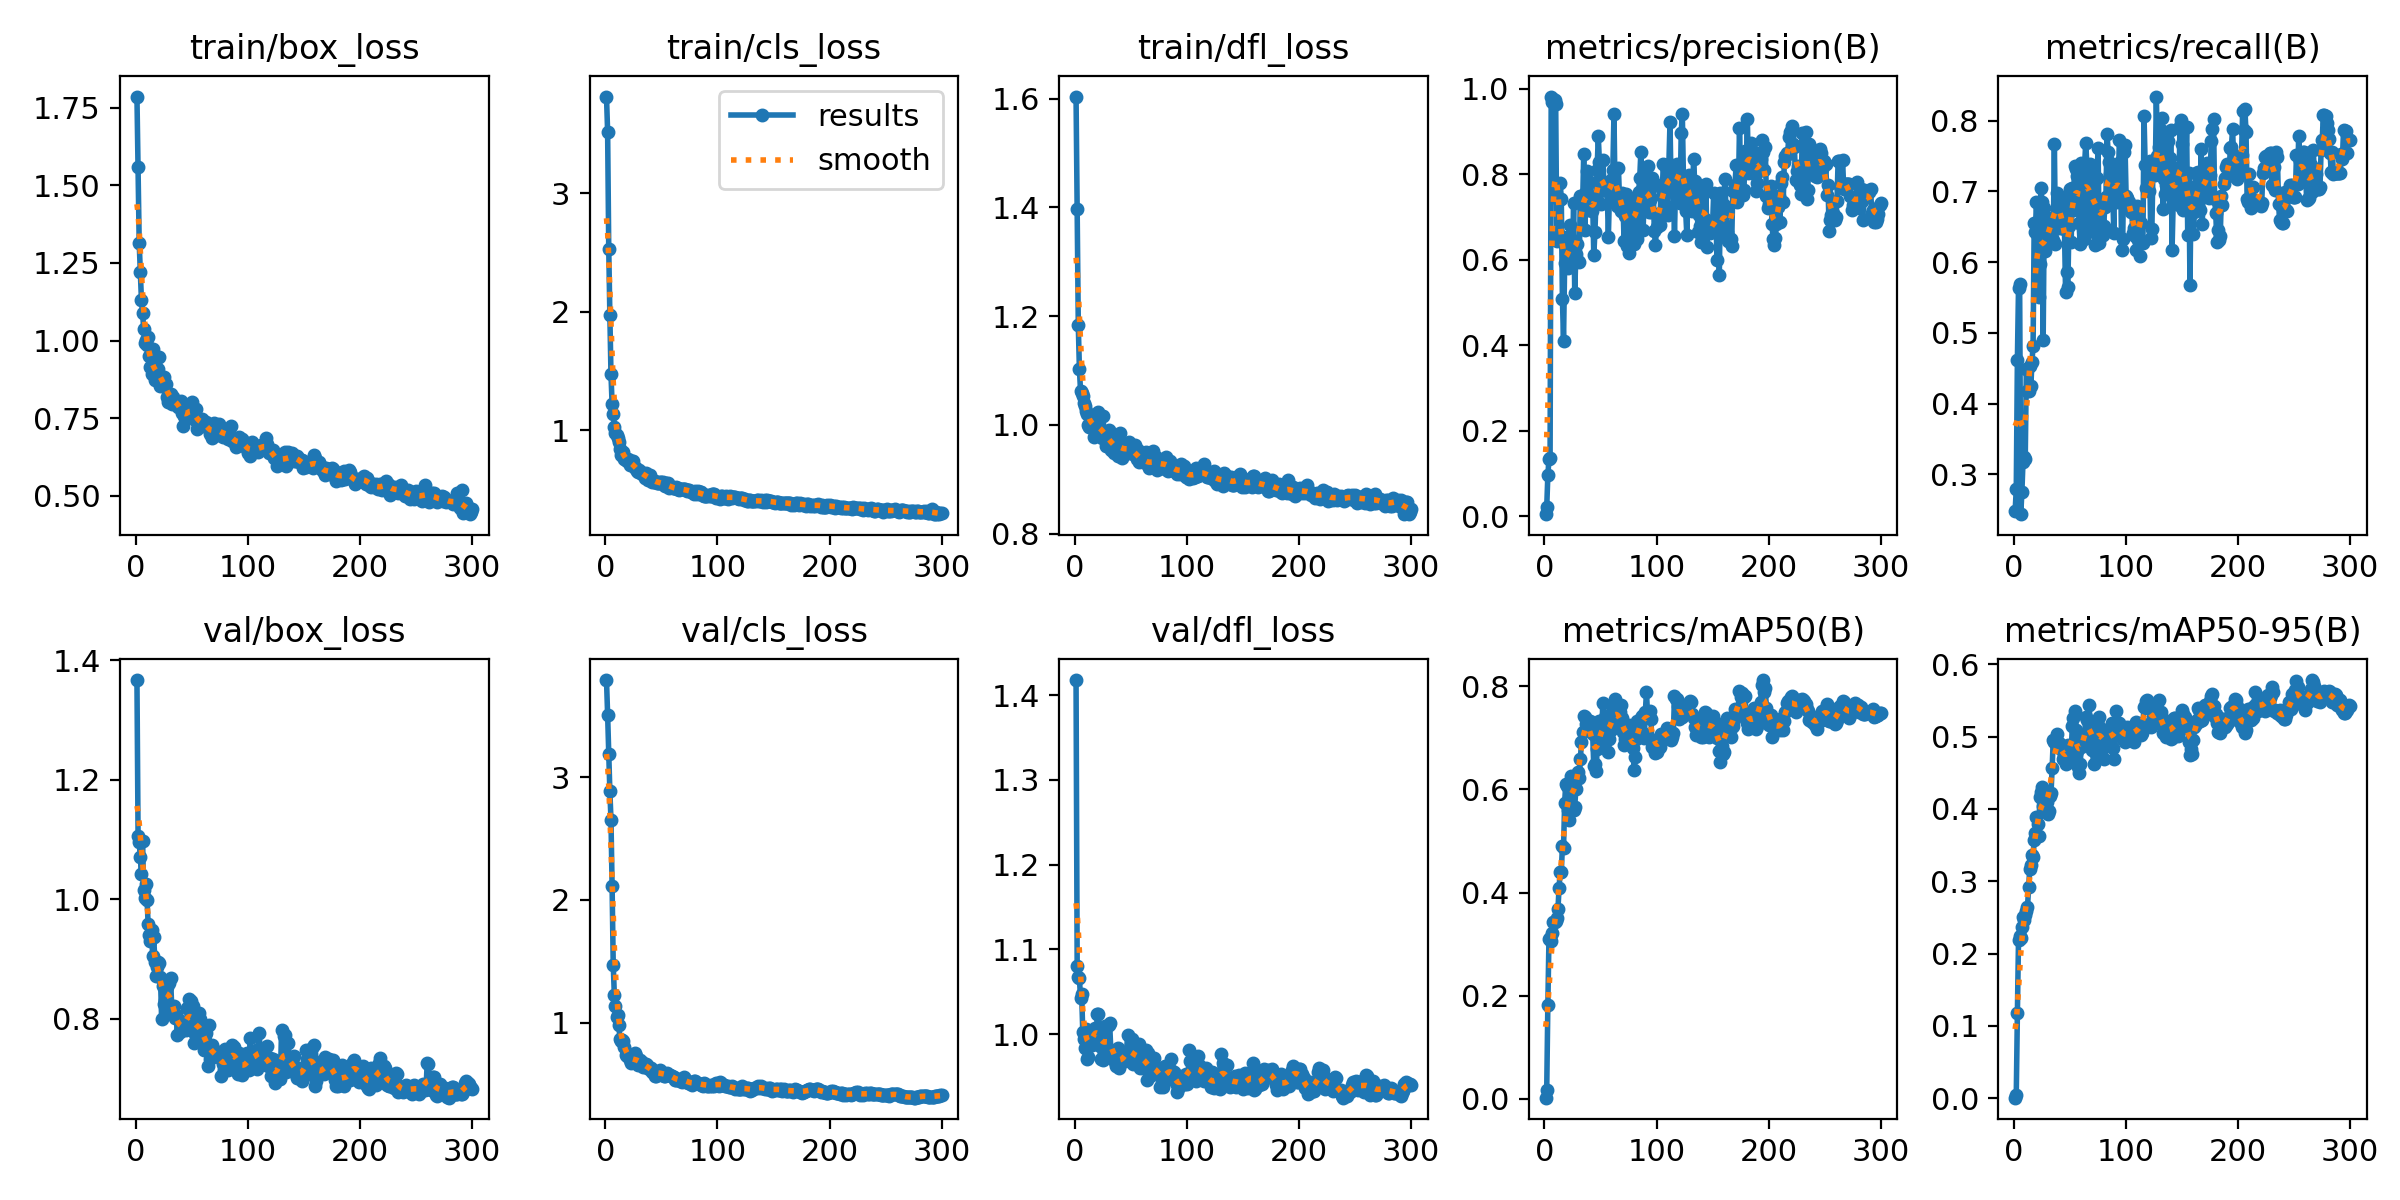

The file beside this chart, header and first rows:
epoch, time, train/box_loss, train/cls_loss, train/dfl_loss, metrics/precision(B), metrics/recall(B), metrics/mAP50(B), metrics/mAP50-95(B), val/box_loss, val/cls_loss, val/dfl_loss, lr/pg0, lr/pg1, lr/pg2
1, 3.918, 1.786, 3.815, 1.604, 0.00429, 0.2484, 0.00233, 0.00066, 1.367, 3.794, 1.418, 7.145e-05, 7.145e-05, 7.145e-05
2, 5.393, 1.559, 3.52, 1.397, 0.02051, 0.2788, 0.01779, 0.00498, 1.106, 3.512, 1.081, 0.0001567, 0.0001567, 0.0001567
3, 6.956, 1.315, 2.533, 1.184, 0.09488, 0.4618, 0.1817, 0.1175, 1.095, 3.192, 1.067, 0.0002413, 0.0002413, 0.0002413
4, 8.497, 1.222, 1.971, 1.102, 0.1331, 0.5638, 0.3107, 0.2187, 1.071, 2.885, 1.066, 0.0003254, 0.0003254, 0.0003254
5, 9.926, 1.13, 1.472, 1.063, 0.1359, 0.5698, 0.3123, 0.2247, 1.043, 2.655, 1.043, 0.0004089, 0.0004089, 0.0004089
6, 11.35, 1.088, 1.221, 1.058, 0.9814, 0.2437, 0.3066, 0.222, 1.097, 2.11, 1.047, 0.0004919, 0.0004919, 0.0004919
7, 12.73, 1.039, 1.136, 1.053, 0.9682, 0.2746, 0.3211, 0.2363, 1.016, 1.473, 1.003, 0.0005743, 0.0005743, 0.0005743
8, 14.1, 0.9919, 1.032, 1.041, 0.9761, 0.3177, 0.3422, 0.25, 1.003, 1.224, 0.9945, 0.0006561, 0.0006561, 0.0006561
9, 15.49, 1.002, 0.9772, 1.034, 0.9738, 0.3249, 0.3427, 0.2465, 1.026, 1.131, 0.9834, 0.0007374, 0.0007374, 0.0007374
10, 16.96, 0.9854, 0.9601, 1.025, 0.9645, 0.3223, 0.3442, 0.2536, 0.9995, 1.044, 1.006, 0.0008181, 0.0008181, 0.0008181
11, 18.36, 1.01, 0.9359, 1.02, 0.6423, 0.4486, 0.3514, 0.2589, 0.958, 1.059, 0.9712, 0.0008982, 0.0008982, 0.0008982
12, 19.71, 0.9503, 0.9006, 1, 0.6627, 0.418, 0.3673, 0.2642, 0.9403, 0.9795, 0.9738, 0.0009778, 0.0009778, 0.0009778
13, 21.06, 0.914, 0.845, 0.9955, 0.7389, 0.418, 0.4084, 0.2918, 0.9309, 0.8634, 0.9864, 0.001057, 0.001057, 0.001057
14, 22.43, 0.8918, 0.7907, 1.003, 0.7803, 0.4533, 0.4406, 0.3168, 0.9492, 0.8519, 0.9983, 0.001135, 0.001135, 0.001135
15, 23.77, 0.972, 0.803, 1.018, 0.7419, 0.4242, 0.4391, 0.3227, 0.9055, 0.8578, 0.9873, 0.001213, 0.001213, 0.001213
16, 25.13, 0.8978, 0.8135, 1.007, 0.5087, 0.4593, 0.49, 0.3357, 0.9363, 0.8488, 1, 0.00129, 0.00129, 0.00129
17, 26.44, 0.8721, 0.761, 0.9769, 0.4101, 0.4817, 0.4856, 0.3337, 0.8943, 0.801, 1, 0.001354, 0.001354, 0.001354
18, 27.81, 0.9065, 0.7504, 0.9983, 0.5922, 0.6555, 0.5747, 0.3569, 0.8709, 0.7322, 1.007, 0.001349, 0.001349, 0.001349
19, 29.27, 0.8814, 0.7449, 0.9988, 0.6467, 0.6422, 0.6116, 0.3666, 0.8872, 0.7253, 0.9974, 0.001344, 0.001344, 0.001344
20, 30.66, 0.9097, 0.7581, 0.9932, 0.6528, 0.6846, 0.6059, 0.3886, 0.8945, 0.7261, 1.024, 0.001339, 0.001339, 0.001339
21, 32.02, 0.9457, 0.7315, 1.023, 0.5806, 0.6363, 0.5602, 0.3786, 0.8933, 0.745, 1.024, 0.001335, 0.001335, 0.001335
22, 33.35, 0.8554, 0.7045, 0.9817, 0.5977, 0.5506, 0.5416, 0.3622, 0.8693, 0.6951, 0.9859, 0.00133, 0.00133, 0.00133
23, 34.74, 0.8603, 0.7136, 0.9888, 0.682, 0.5971, 0.6147, 0.4163, 0.8003, 0.6683, 0.9714, 0.001325, 0.001325, 0.001325
24, 36.07, 0.8539, 0.7455, 0.9765, 0.649, 0.7043, 0.6263, 0.4233, 0.855, 0.6762, 1.005, 0.001321, 0.001321, 0.001321
25, 37.43, 0.8829, 0.7416, 1.016, 0.6098, 0.6846, 0.6115, 0.4305, 0.8246, 0.6835, 0.9695, 0.001316, 0.001316, 0.001316
26, 38.75, 0.8556, 0.6865, 0.9854, 0.7331, 0.4905, 0.5601, 0.4043, 0.8312, 0.7511, 0.9834, 0.001311, 0.001311, 0.001311
27, 39.99, 0.8613, 0.6817, 0.9813, 0.5218, 0.6766, 0.567, 0.4, 0.8599, 0.7243, 1.01, 0.001306, 0.001306, 0.001306
28, 41.26, 0.8199, 0.6551, 0.9609, 0.6141, 0.6153, 0.6009, 0.4158, 0.8534, 0.693, 0.9862, 0.001302, 0.001302, 0.001302
29, 42.47, 0.8026, 0.6488, 0.9685, 0.636, 0.6295, 0.628, 0.4093, 0.8138, 0.6558, 0.9778, 0.001297, 0.001297, 0.001297
30, 43.69, 0.8252, 0.6628, 0.9902, 0.5955, 0.6619, 0.6346, 0.393, 0.8602, 0.6864, 1.011, 0.001292, 0.001292, 0.001292
31, 44.92, 0.8286, 0.6496, 0.9862, 0.594, 0.6483, 0.6228, 0.3977, 0.8685, 0.6945, 1.013, 0.001288, 0.001288, 0.001288
32, 46.17, 0.796, 0.6424, 0.9531, 0.7494, 0.638, 0.6583, 0.4172, 0.821, 0.6794, 0.9816, 0.001283, 0.001283, 0.001283
33, 47.43, 0.8179, 0.6281, 0.9658, 0.7497, 0.6375, 0.6926, 0.4217, 0.8077, 0.6742, 0.9745, 0.001278, 0.001278, 0.001278
34, 48.72, 0.806, 0.6407, 0.965, 0.7244, 0.6543, 0.7113, 0.4563, 0.8208, 0.6397, 0.9801, 0.001273, 0.001273, 0.001273
35, 50, 0.7984, 0.6017, 0.949, 0.8465, 0.6309, 0.7427, 0.4958, 0.8012, 0.6372, 0.9719, 0.001269, 0.001269, 0.001269
36, 51.31, 0.8034, 0.6364, 0.9803, 0.6684, 0.7675, 0.7403, 0.4921, 0.8068, 0.6577, 0.9674, 0.001264, 0.001264, 0.001264
37, 52.73, 0.8008, 0.6067, 0.951, 0.7579, 0.6252, 0.7278, 0.4925, 0.7734, 0.6534, 0.9627, 0.001259, 0.001259, 0.001259
38, 54.14, 0.7852, 0.5832, 0.9423, 0.8073, 0.6978, 0.7282, 0.5034, 0.8002, 0.6366, 0.9841, 0.001255, 0.001255, 0.001255
39, 55.45, 0.8018, 0.5953, 0.9665, 0.715, 0.6807, 0.7279, 0.4897, 0.7772, 0.6223, 0.9598, 0.00125, 0.00125, 0.00125
40, 56.79, 0.8056, 0.6268, 0.9842, 0.7372, 0.649, 0.7181, 0.4908, 0.7846, 0.6274, 0.9672, 0.001245, 0.001245, 0.001245
41, 58.09, 0.7657, 0.5877, 0.9595, 0.781, 0.6897, 0.732, 0.4892, 0.7857, 0.6309, 0.9682, 0.00124, 0.00124, 0.00124
42, 59.44, 0.7254, 0.5678, 0.9386, 0.7134, 0.6734, 0.7156, 0.4828, 0.7834, 0.5999, 0.9717, 0.001236, 0.001236, 0.001236
43, 60.77, 0.7561, 0.5665, 0.9562, 0.738, 0.6904, 0.7078, 0.4811, 0.7926, 0.5924, 0.9708, 0.001231, 0.001231, 0.001231
44, 62.11, 0.7519, 0.5696, 0.9492, 0.6096, 0.6883, 0.6447, 0.469, 0.7861, 0.5675, 0.9694, 0.001226, 0.001226, 0.001226
45, 63.35, 0.762, 0.5679, 0.9632, 0.6644, 0.6462, 0.65, 0.4723, 0.7805, 0.5607, 0.9684, 0.001222, 0.001222, 0.001222
46, 64.79, 0.7684, 0.5597, 0.9557, 0.74, 0.5575, 0.6356, 0.4615, 0.8176, 0.5903, 0.978, 0.001217, 0.001217, 0.001217
47, 66.14, 0.7638, 0.5583, 0.9485, 0.8102, 0.5859, 0.6776, 0.4649, 0.8329, 0.5946, 0.9992, 0.001212, 0.001212, 0.001212
48, 67.45, 0.7816, 0.5595, 0.9692, 0.8889, 0.5644, 0.6805, 0.4879, 0.7832, 0.5999, 0.9766, 0.001207, 0.001207, 0.001207
49, 68.71, 0.7902, 0.5607, 0.9552, 0.8289, 0.6507, 0.7329, 0.4644, 0.83, 0.6128, 0.9743, 0.001203, 0.001203, 0.001203
50, 70.02, 0.8017, 0.568, 0.952, 0.7294, 0.7034, 0.7105, 0.4856, 0.8108, 0.5821, 0.9851, 0.001198, 0.001198, 0.001198
51, 71.29, 0.772, 0.5659, 0.958, 0.7718, 0.6288, 0.6902, 0.4774, 0.821, 0.574, 0.9949, 0.001193, 0.001193, 0.001193
52, 72.58, 0.7598, 0.5369, 0.9463, 0.8333, 0.7045, 0.7682, 0.5148, 0.7599, 0.5641, 0.9653, 0.001189, 0.001189, 0.001189
53, 73.88, 0.7435, 0.5305, 0.9456, 0.7812, 0.6742, 0.7175, 0.526, 0.7746, 0.5662, 0.9722, 0.001184, 0.001184, 0.001184
54, 75.21, 0.7804, 0.5544, 0.963, 0.7712, 0.7353, 0.7411, 0.5353, 0.7748, 0.5813, 0.9676, 0.001179, 0.001179, 0.001179
55, 76.49, 0.7141, 0.5307, 0.9367, 0.7677, 0.7314, 0.7252, 0.5097, 0.792, 0.5901, 0.9701, 0.001174, 0.001174, 0.001174
56, 77.75, 0.7449, 0.5582, 0.9538, 0.7608, 0.722, 0.7049, 0.4797, 0.8094, 0.5736, 0.9853, 0.00117, 0.00117, 0.00117
57, 79, 0.7262, 0.517, 0.9308, 0.6521, 0.7112, 0.6721, 0.4583, 0.8, 0.5724, 0.989, 0.001165, 0.001165, 0.001165
58, 80.3, 0.7436, 0.5231, 0.9355, 0.7588, 0.6555, 0.6988, 0.4492, 0.77, 0.5705, 0.96, 0.00116, 0.00116, 0.00116
59, 81.56, 0.7482, 0.5184, 0.9342, 0.7578, 0.6252, 0.7144, 0.4617, 0.7862, 0.562, 0.9684, 0.001155, 0.001155, 0.001155
60, 82.83, 0.7335, 0.5167, 0.9381, 0.7884, 0.7397, 0.7495, 0.4863, 0.7747, 0.5553, 0.9752, 0.001151, 0.001151, 0.001151
... 240 more rows
